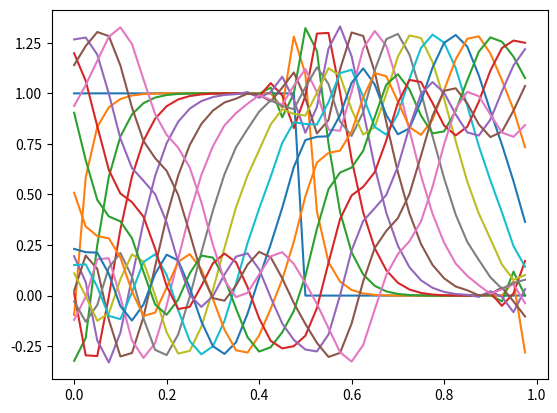

Source code (Python):
import numpy as np
import matplotlib.pyplot as plt
import numpy.linalg as la

nx = 40
nt = 16
c = 2
dx = 1/nx
x = np.arange(0, 1, dx)

# Off centering
alpha = max(0.5, 1-1/max(c, 1e-12))

# Initial conditions
phi = np.where(x<0.5, 1., 0.)
plt.plot(x, phi)
plt.draw()

# Matrix for implicit part
M = np.zeros([nx,nx])
for i in range(nx):
    M[i,i] = 1 + alpha*c
    M[i,i-1] = -alpha*c

# Time Stepping
HOC = 1/8*(3*np.roll(phi,-1) - 5*phi + np.roll(phi,1) + np.roll(phi,2))
for it in range(nt):
    phiOld = phi - (1-alpha)*c*(phi - np.roll(phi,1)) - (1-alpha)*c*HOC
    # Two iterations
    for itt in range(2):
        HOC = 1/8*(3*np.roll(phi,-1) - 5*phi + np.roll(phi,1) + np.roll(phi,2))
        phi = la.solve(M, phiOld - alpha*c*HOC)
    if (it+1)%1 == 0:
        plt.plot(x, phi)
        plt.draw()
        plt.pause(0.1)
plt.show()
